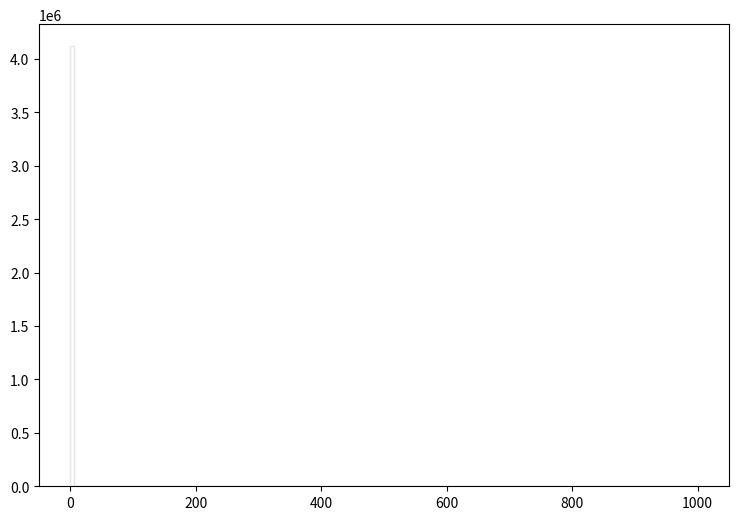

Write the Python code that produced this figure. (Note: this script raises an exception after producing the figure.)
def selection_13():

    # Library import
    import numpy
    import matplotlib
    import matplotlib.pyplot   as plt
    import matplotlib.gridspec as gridspec

    # Library version
    matplotlib_version = matplotlib.__version__
    numpy_version      = numpy.__version__

    # Histo binning
    xBinning = numpy.linspace(0.0,1000.0,201,endpoint=True)

    # Creating data sequence: middle of each bin
    xData = numpy.array([2.5,7.5,12.5,17.5,22.5,27.5,32.5,37.5,42.5,47.5,52.5,57.5,62.5,67.5,72.5,77.5,82.5,87.5,92.5,97.5,102.5,107.5,112.5,117.5,122.5,127.5,132.5,137.5,142.5,147.5,152.5,157.5,162.5,167.5,172.5,177.5,182.5,187.5,192.5,197.5,202.5,207.5,212.5,217.5,222.5,227.5,232.5,237.5,242.5,247.5,252.5,257.5,262.5,267.5,272.5,277.5,282.5,287.5,292.5,297.5,302.5,307.5,312.5,317.5,322.5,327.5,332.5,337.5,342.5,347.5,352.5,357.5,362.5,367.5,372.5,377.5,382.5,387.5,392.5,397.5,402.5,407.5,412.5,417.5,422.5,427.5,432.5,437.5,442.5,447.5,452.5,457.5,462.5,467.5,472.5,477.5,482.5,487.5,492.5,497.5,502.5,507.5,512.5,517.5,522.5,527.5,532.5,537.5,542.5,547.5,552.5,557.5,562.5,567.5,572.5,577.5,582.5,587.5,592.5,597.5,602.5,607.5,612.5,617.5,622.5,627.5,632.5,637.5,642.5,647.5,652.5,657.5,662.5,667.5,672.5,677.5,682.5,687.5,692.5,697.5,702.5,707.5,712.5,717.5,722.5,727.5,732.5,737.5,742.5,747.5,752.5,757.5,762.5,767.5,772.5,777.5,782.5,787.5,792.5,797.5,802.5,807.5,812.5,817.5,822.5,827.5,832.5,837.5,842.5,847.5,852.5,857.5,862.5,867.5,872.5,877.5,882.5,887.5,892.5,897.5,902.5,907.5,912.5,917.5,922.5,927.5,932.5,937.5,942.5,947.5,952.5,957.5,962.5,967.5,972.5,977.5,982.5,987.5,992.5,997.5])

    # Creating weights for histo: y14_MET_0
    y14_MET_0_weights = numpy.array([4094.084,0.0,0.0,0.0,0.0,0.0,0.0,0.0,0.0,0.0,0.0,0.0,0.0,0.0,0.0,0.0,0.0,0.0,0.0,0.0,0.0,0.0,0.0,0.0,0.0,0.0,0.0,0.0,0.0,0.0,0.0,0.0,0.0,0.0,0.0,0.0,0.0,0.0,0.0,0.0,0.0,0.0,0.0,0.0,0.0,0.0,0.0,0.0,0.0,0.0,0.0,0.0,0.0,0.0,0.0,0.0,0.0,0.0,0.0,0.0,0.0,0.0,0.0,0.0,0.0,0.0,0.0,0.0,0.0,0.0,0.0,0.0,0.0,0.0,0.0,0.0,0.0,0.0,0.0,0.0,0.0,0.0,0.0,0.0,0.0,0.0,0.0,0.0,0.0,0.0,0.0,0.0,0.0,0.0,0.0,0.0,0.0,0.0,0.0,0.0,0.0,0.0,0.0,0.0,0.0,0.0,0.0,0.0,0.0,0.0,0.0,0.0,0.0,0.0,0.0,0.0,0.0,0.0,0.0,0.0,0.0,0.0,0.0,0.0,0.0,0.0,0.0,0.0,0.0,0.0,0.0,0.0,0.0,0.0,0.0,0.0,0.0,0.0,0.0,0.0,0.0,0.0,0.0,0.0,0.0,0.0,0.0,0.0,0.0,0.0,0.0,0.0,0.0,0.0,0.0,0.0,0.0,0.0,0.0,0.0,0.0,0.0,0.0,0.0,0.0,0.0,0.0,0.0,0.0,0.0,0.0,0.0,0.0,0.0,0.0,0.0,0.0,0.0,0.0,0.0,0.0,0.0,0.0,0.0,0.0,0.0,0.0,0.0,0.0,0.0,0.0,0.0,0.0,0.0,0.0,0.0,0.0,0.0,0.0,0.0])

    # Creating weights for histo: y14_MET_1
    y14_MET_1_weights = numpy.array([12150.324,0.0,0.0,0.0,0.0,0.0,0.0,0.0,0.0,0.0,0.0,0.0,0.0,0.0,0.0,0.0,0.0,0.0,0.0,0.0,0.0,0.0,0.0,0.0,0.0,0.0,0.0,0.0,0.0,0.0,0.0,0.0,0.0,0.0,0.0,0.0,0.0,0.0,0.0,0.0,0.0,0.0,0.0,0.0,0.0,0.0,0.0,0.0,0.0,0.0,0.0,0.0,0.0,0.0,0.0,0.0,0.0,0.0,0.0,0.0,0.0,0.0,0.0,0.0,0.0,0.0,0.0,0.0,0.0,0.0,0.0,0.0,0.0,0.0,0.0,0.0,0.0,0.0,0.0,0.0,0.0,0.0,0.0,0.0,0.0,0.0,0.0,0.0,0.0,0.0,0.0,0.0,0.0,0.0,0.0,0.0,0.0,0.0,0.0,0.0,0.0,0.0,0.0,0.0,0.0,0.0,0.0,0.0,0.0,0.0,0.0,0.0,0.0,0.0,0.0,0.0,0.0,0.0,0.0,0.0,0.0,0.0,0.0,0.0,0.0,0.0,0.0,0.0,0.0,0.0,0.0,0.0,0.0,0.0,0.0,0.0,0.0,0.0,0.0,0.0,0.0,0.0,0.0,0.0,0.0,0.0,0.0,0.0,0.0,0.0,0.0,0.0,0.0,0.0,0.0,0.0,0.0,0.0,0.0,0.0,0.0,0.0,0.0,0.0,0.0,0.0,0.0,0.0,0.0,0.0,0.0,0.0,0.0,0.0,0.0,0.0,0.0,0.0,0.0,0.0,0.0,0.0,0.0,0.0,0.0,0.0,0.0,0.0,0.0,0.0,0.0,0.0,0.0,0.0,0.0,0.0,0.0,0.0,0.0,0.0])

    # Creating weights for histo: y14_MET_2
    y14_MET_2_weights = numpy.array([9695.328,0.0,0.0,0.0,0.0,0.0,0.0,0.0,0.0,0.0,0.0,0.0,0.0,0.0,0.0,0.0,0.0,0.0,0.0,0.0,0.0,0.0,0.0,0.0,0.0,0.0,0.0,0.0,0.0,0.0,0.0,0.0,0.0,0.0,0.0,0.0,0.0,0.0,0.0,0.0,0.0,0.0,0.0,0.0,0.0,0.0,0.0,0.0,0.0,0.0,0.0,0.0,0.0,0.0,0.0,0.0,0.0,0.0,0.0,0.0,0.0,0.0,0.0,0.0,0.0,0.0,0.0,0.0,0.0,0.0,0.0,0.0,0.0,0.0,0.0,0.0,0.0,0.0,0.0,0.0,0.0,0.0,0.0,0.0,0.0,0.0,0.0,0.0,0.0,0.0,0.0,0.0,0.0,0.0,0.0,0.0,0.0,0.0,0.0,0.0,0.0,0.0,0.0,0.0,0.0,0.0,0.0,0.0,0.0,0.0,0.0,0.0,0.0,0.0,0.0,0.0,0.0,0.0,0.0,0.0,0.0,0.0,0.0,0.0,0.0,0.0,0.0,0.0,0.0,0.0,0.0,0.0,0.0,0.0,0.0,0.0,0.0,0.0,0.0,0.0,0.0,0.0,0.0,0.0,0.0,0.0,0.0,0.0,0.0,0.0,0.0,0.0,0.0,0.0,0.0,0.0,0.0,0.0,0.0,0.0,0.0,0.0,0.0,0.0,0.0,0.0,0.0,0.0,0.0,0.0,0.0,0.0,0.0,0.0,0.0,0.0,0.0,0.0,0.0,0.0,0.0,0.0,0.0,0.0,0.0,0.0,0.0,0.0,0.0,0.0,0.0,0.0,0.0,0.0,0.0,0.0,0.0,0.0,0.0,0.0])

    # Creating weights for histo: y14_MET_3
    y14_MET_3_weights = numpy.array([5413.264,0.0,0.0,0.0,0.0,0.0,0.0,0.0,0.0,0.0,0.0,0.0,0.0,0.0,0.0,0.0,0.0,0.0,0.0,0.0,0.0,0.0,0.0,0.0,0.0,0.0,0.0,0.0,0.0,0.0,0.0,0.0,0.0,0.0,0.0,0.0,0.0,0.0,0.0,0.0,0.0,0.0,0.0,0.0,0.0,0.0,0.0,0.0,0.0,0.0,0.0,0.0,0.0,0.0,0.0,0.0,0.0,0.0,0.0,0.0,0.0,0.0,0.0,0.0,0.0,0.0,0.0,0.0,0.0,0.0,0.0,0.0,0.0,0.0,0.0,0.0,0.0,0.0,0.0,0.0,0.0,0.0,0.0,0.0,0.0,0.0,0.0,0.0,0.0,0.0,0.0,0.0,0.0,0.0,0.0,0.0,0.0,0.0,0.0,0.0,0.0,0.0,0.0,0.0,0.0,0.0,0.0,0.0,0.0,0.0,0.0,0.0,0.0,0.0,0.0,0.0,0.0,0.0,0.0,0.0,0.0,0.0,0.0,0.0,0.0,0.0,0.0,0.0,0.0,0.0,0.0,0.0,0.0,0.0,0.0,0.0,0.0,0.0,0.0,0.0,0.0,0.0,0.0,0.0,0.0,0.0,0.0,0.0,0.0,0.0,0.0,0.0,0.0,0.0,0.0,0.0,0.0,0.0,0.0,0.0,0.0,0.0,0.0,0.0,0.0,0.0,0.0,0.0,0.0,0.0,0.0,0.0,0.0,0.0,0.0,0.0,0.0,0.0,0.0,0.0,0.0,0.0,0.0,0.0,0.0,0.0,0.0,0.0,0.0,0.0,0.0,0.0,0.0,0.0,0.0,0.0,0.0,0.0,0.0,0.0])

    # Creating weights for histo: y14_MET_4
    y14_MET_4_weights = numpy.array([986.8496,0.0,0.0,0.0,0.0,0.0,0.0,0.0,0.0,0.0,0.0,0.0,0.0,0.0,0.0,0.0,0.0,0.0,0.0,0.0,0.0,0.0,0.0,0.0,0.0,0.0,0.0,0.0,0.0,0.0,0.0,0.0,0.0,0.0,0.0,0.0,0.0,0.0,0.0,0.0,0.0,0.0,0.0,0.0,0.0,0.0,0.0,0.0,0.0,0.0,0.0,0.0,0.0,0.0,0.0,0.0,0.0,0.0,0.0,0.0,0.0,0.0,0.0,0.0,0.0,0.0,0.0,0.0,0.0,0.0,0.0,0.0,0.0,0.0,0.0,0.0,0.0,0.0,0.0,0.0,0.0,0.0,0.0,0.0,0.0,0.0,0.0,0.0,0.0,0.0,0.0,0.0,0.0,0.0,0.0,0.0,0.0,0.0,0.0,0.0,0.0,0.0,0.0,0.0,0.0,0.0,0.0,0.0,0.0,0.0,0.0,0.0,0.0,0.0,0.0,0.0,0.0,0.0,0.0,0.0,0.0,0.0,0.0,0.0,0.0,0.0,0.0,0.0,0.0,0.0,0.0,0.0,0.0,0.0,0.0,0.0,0.0,0.0,0.0,0.0,0.0,0.0,0.0,0.0,0.0,0.0,0.0,0.0,0.0,0.0,0.0,0.0,0.0,0.0,0.0,0.0,0.0,0.0,0.0,0.0,0.0,0.0,0.0,0.0,0.0,0.0,0.0,0.0,0.0,0.0,0.0,0.0,0.0,0.0,0.0,0.0,0.0,0.0,0.0,0.0,0.0,0.0,0.0,0.0,0.0,0.0,0.0,0.0,0.0,0.0,0.0,0.0,0.0,0.0,0.0,0.0,0.0,0.0,0.0,0.0])

    # Creating weights for histo: y14_MET_5
    y14_MET_5_weights = numpy.array([252.07704,0.0,0.0,0.0,0.0,0.0,0.0,0.0,0.0,0.0,0.0,0.0,0.0,0.0,0.0,0.0,0.0,0.0,0.0,0.0,0.0,0.0,0.0,0.0,0.0,0.0,0.0,0.0,0.0,0.0,0.0,0.0,0.0,0.0,0.0,0.0,0.0,0.0,0.0,0.0,0.0,0.0,0.0,0.0,0.0,0.0,0.0,0.0,0.0,0.0,0.0,0.0,0.0,0.0,0.0,0.0,0.0,0.0,0.0,0.0,0.0,0.0,0.0,0.0,0.0,0.0,0.0,0.0,0.0,0.0,0.0,0.0,0.0,0.0,0.0,0.0,0.0,0.0,0.0,0.0,0.0,0.0,0.0,0.0,0.0,0.0,0.0,0.0,0.0,0.0,0.0,0.0,0.0,0.0,0.0,0.0,0.0,0.0,0.0,0.0,0.0,0.0,0.0,0.0,0.0,0.0,0.0,0.0,0.0,0.0,0.0,0.0,0.0,0.0,0.0,0.0,0.0,0.0,0.0,0.0,0.0,0.0,0.0,0.0,0.0,0.0,0.0,0.0,0.0,0.0,0.0,0.0,0.0,0.0,0.0,0.0,0.0,0.0,0.0,0.0,0.0,0.0,0.0,0.0,0.0,0.0,0.0,0.0,0.0,0.0,0.0,0.0,0.0,0.0,0.0,0.0,0.0,0.0,0.0,0.0,0.0,0.0,0.0,0.0,0.0,0.0,0.0,0.0,0.0,0.0,0.0,0.0,0.0,0.0,0.0,0.0,0.0,0.0,0.0,0.0,0.0,0.0,0.0,0.0,0.0,0.0,0.0,0.0,0.0,0.0,0.0,0.0,0.0,0.0,0.0,0.0,0.0,0.0,0.0,0.0])

    # Creating weights for histo: y14_MET_6
    y14_MET_6_weights = numpy.array([114.76248,0.0,0.0,0.0,0.0,0.0,0.0,0.0,0.0,0.0,0.0,0.0,0.0,0.0,0.0,0.0,0.0,0.0,0.0,0.0,0.0,0.0,0.0,0.0,0.0,0.0,0.0,0.0,0.0,0.0,0.0,0.0,0.0,0.0,0.0,0.0,0.0,0.0,0.0,0.0,0.0,0.0,0.0,0.0,0.0,0.0,0.0,0.0,0.0,0.0,0.0,0.0,0.0,0.0,0.0,0.0,0.0,0.0,0.0,0.0,0.0,0.0,0.0,0.0,0.0,0.0,0.0,0.0,0.0,0.0,0.0,0.0,0.0,0.0,0.0,0.0,0.0,0.0,0.0,0.0,0.0,0.0,0.0,0.0,0.0,0.0,0.0,0.0,0.0,0.0,0.0,0.0,0.0,0.0,0.0,0.0,0.0,0.0,0.0,0.0,0.0,0.0,0.0,0.0,0.0,0.0,0.0,0.0,0.0,0.0,0.0,0.0,0.0,0.0,0.0,0.0,0.0,0.0,0.0,0.0,0.0,0.0,0.0,0.0,0.0,0.0,0.0,0.0,0.0,0.0,0.0,0.0,0.0,0.0,0.0,0.0,0.0,0.0,0.0,0.0,0.0,0.0,0.0,0.0,0.0,0.0,0.0,0.0,0.0,0.0,0.0,0.0,0.0,0.0,0.0,0.0,0.0,0.0,0.0,0.0,0.0,0.0,0.0,0.0,0.0,0.0,0.0,0.0,0.0,0.0,0.0,0.0,0.0,0.0,0.0,0.0,0.0,0.0,0.0,0.0,0.0,0.0,0.0,0.0,0.0,0.0,0.0,0.0,0.0,0.0,0.0,0.0,0.0,0.0,0.0,0.0,0.0,0.0,0.0,0.0])

    # Creating weights for histo: y14_MET_7
    y14_MET_7_weights = numpy.array([20.595768,0.0,0.0,0.0,0.0,0.0,0.0,0.0,0.0,0.0,0.0,0.0,0.0,0.0,0.0,0.0,0.0,0.0,0.0,0.0,0.0,0.0,0.0,0.0,0.0,0.0,0.0,0.0,0.0,0.0,0.0,0.0,0.0,0.0,0.0,0.0,0.0,0.0,0.0,0.0,0.0,0.0,0.0,0.0,0.0,0.0,0.0,0.0,0.0,0.0,0.0,0.0,0.0,0.0,0.0,0.0,0.0,0.0,0.0,0.0,0.0,0.0,0.0,0.0,0.0,0.0,0.0,0.0,0.0,0.0,0.0,0.0,0.0,0.0,0.0,0.0,0.0,0.0,0.0,0.0,0.0,0.0,0.0,0.0,0.0,0.0,0.0,0.0,0.0,0.0,0.0,0.0,0.0,0.0,0.0,0.0,0.0,0.0,0.0,0.0,0.0,0.0,0.0,0.0,0.0,0.0,0.0,0.0,0.0,0.0,0.0,0.0,0.0,0.0,0.0,0.0,0.0,0.0,0.0,0.0,0.0,0.0,0.0,0.0,0.0,0.0,0.0,0.0,0.0,0.0,0.0,0.0,0.0,0.0,0.0,0.0,0.0,0.0,0.0,0.0,0.0,0.0,0.0,0.0,0.0,0.0,0.0,0.0,0.0,0.0,0.0,0.0,0.0,0.0,0.0,0.0,0.0,0.0,0.0,0.0,0.0,0.0,0.0,0.0,0.0,0.0,0.0,0.0,0.0,0.0,0.0,0.0,0.0,0.0,0.0,0.0,0.0,0.0,0.0,0.0,0.0,0.0,0.0,0.0,0.0,0.0,0.0,0.0,0.0,0.0,0.0,0.0,0.0,0.0,0.0,0.0,0.0,0.0,0.0,0.0])

    # Creating weights for histo: y14_MET_8
    y14_MET_8_weights = numpy.array([7.658484,0.0,0.0,0.0,0.0,0.0,0.0,0.0,0.0,0.0,0.0,0.0,0.0,0.0,0.0,0.0,0.0,0.0,0.0,0.0,0.0,0.0,0.0,0.0,0.0,0.0,0.0,0.0,0.0,0.0,0.0,0.0,0.0,0.0,0.0,0.0,0.0,0.0,0.0,0.0,0.0,0.0,0.0,0.0,0.0,0.0,0.0,0.0,0.0,0.0,0.0,0.0,0.0,0.0,0.0,0.0,0.0,0.0,0.0,0.0,0.0,0.0,0.0,0.0,0.0,0.0,0.0,0.0,0.0,0.0,0.0,0.0,0.0,0.0,0.0,0.0,0.0,0.0,0.0,0.0,0.0,0.0,0.0,0.0,0.0,0.0,0.0,0.0,0.0,0.0,0.0,0.0,0.0,0.0,0.0,0.0,0.0,0.0,0.0,0.0,0.0,0.0,0.0,0.0,0.0,0.0,0.0,0.0,0.0,0.0,0.0,0.0,0.0,0.0,0.0,0.0,0.0,0.0,0.0,0.0,0.0,0.0,0.0,0.0,0.0,0.0,0.0,0.0,0.0,0.0,0.0,0.0,0.0,0.0,0.0,0.0,0.0,0.0,0.0,0.0,0.0,0.0,0.0,0.0,0.0,0.0,0.0,0.0,0.0,0.0,0.0,0.0,0.0,0.0,0.0,0.0,0.0,0.0,0.0,0.0,0.0,0.0,0.0,0.0,0.0,0.0,0.0,0.0,0.0,0.0,0.0,0.0,0.0,0.0,0.0,0.0,0.0,0.0,0.0,0.0,0.0,0.0,0.0,0.0,0.0,0.0,0.0,0.0,0.0,0.0,0.0,0.0,0.0,0.0,0.0,0.0,0.0,0.0,0.0,0.0])

    # Creating weights for histo: y14_MET_9
    y14_MET_9_weights = numpy.array([2710847.2,0.0,0.0,0.0,0.0,0.0,0.0,0.0,0.0,0.0,0.0,0.0,0.0,0.0,0.0,0.0,0.0,0.0,0.0,0.0,0.0,0.0,0.0,0.0,0.0,0.0,0.0,0.0,0.0,0.0,0.0,0.0,0.0,0.0,0.0,0.0,0.0,0.0,0.0,0.0,0.0,0.0,0.0,0.0,0.0,0.0,0.0,0.0,0.0,0.0,0.0,0.0,0.0,0.0,0.0,0.0,0.0,0.0,0.0,0.0,0.0,0.0,0.0,0.0,0.0,0.0,0.0,0.0,0.0,0.0,0.0,0.0,0.0,0.0,0.0,0.0,0.0,0.0,0.0,0.0,0.0,0.0,0.0,0.0,0.0,0.0,0.0,0.0,0.0,0.0,0.0,0.0,0.0,0.0,0.0,0.0,0.0,0.0,0.0,0.0,0.0,0.0,0.0,0.0,0.0,0.0,0.0,0.0,0.0,0.0,0.0,0.0,0.0,0.0,0.0,0.0,0.0,0.0,0.0,0.0,0.0,0.0,0.0,0.0,0.0,0.0,0.0,0.0,0.0,0.0,0.0,0.0,0.0,0.0,0.0,0.0,0.0,0.0,0.0,0.0,0.0,0.0,0.0,0.0,0.0,0.0,0.0,0.0,0.0,0.0,0.0,0.0,0.0,0.0,0.0,0.0,0.0,0.0,0.0,0.0,0.0,0.0,0.0,0.0,0.0,0.0,0.0,0.0,0.0,0.0,0.0,0.0,0.0,0.0,0.0,0.0,0.0,0.0,0.0,0.0,0.0,0.0,0.0,0.0,0.0,0.0,0.0,0.0,0.0,0.0,0.0,0.0,0.0,0.0,0.0,0.0,0.0,0.0,0.0,0.0])

    # Creating weights for histo: y14_MET_10
    y14_MET_10_weights = numpy.array([1095362.8,0.0,0.0,0.0,0.0,0.0,0.0,0.0,0.0,0.0,0.0,0.0,0.0,0.0,0.0,0.0,0.0,0.0,0.0,0.0,0.0,0.0,0.0,0.0,0.0,0.0,0.0,0.0,0.0,0.0,0.0,0.0,0.0,0.0,0.0,0.0,0.0,0.0,0.0,0.0,0.0,0.0,0.0,0.0,0.0,0.0,0.0,0.0,0.0,0.0,0.0,0.0,0.0,0.0,0.0,0.0,0.0,0.0,0.0,0.0,0.0,0.0,0.0,0.0,0.0,0.0,0.0,0.0,0.0,0.0,0.0,0.0,0.0,0.0,0.0,0.0,0.0,0.0,0.0,0.0,0.0,0.0,0.0,0.0,0.0,0.0,0.0,0.0,0.0,0.0,0.0,0.0,0.0,0.0,0.0,0.0,0.0,0.0,0.0,0.0,0.0,0.0,0.0,0.0,0.0,0.0,0.0,0.0,0.0,0.0,0.0,0.0,0.0,0.0,0.0,0.0,0.0,0.0,0.0,0.0,0.0,0.0,0.0,0.0,0.0,0.0,0.0,0.0,0.0,0.0,0.0,0.0,0.0,0.0,0.0,0.0,0.0,0.0,0.0,0.0,0.0,0.0,0.0,0.0,0.0,0.0,0.0,0.0,0.0,0.0,0.0,0.0,0.0,0.0,0.0,0.0,0.0,0.0,0.0,0.0,0.0,0.0,0.0,0.0,0.0,0.0,0.0,0.0,0.0,0.0,0.0,0.0,0.0,0.0,0.0,0.0,0.0,0.0,0.0,0.0,0.0,0.0,0.0,0.0,0.0,0.0,0.0,0.0,0.0,0.0,0.0,0.0,0.0,0.0,0.0,0.0,0.0,0.0,0.0,0.0])

    # Creating weights for histo: y14_MET_11
    y14_MET_11_weights = numpy.array([239548.84,0.0,0.0,0.0,0.0,0.0,0.0,0.0,0.0,0.0,0.0,0.0,0.0,0.0,0.0,0.0,0.0,0.0,0.0,0.0,0.0,0.0,0.0,0.0,0.0,0.0,0.0,0.0,0.0,0.0,0.0,0.0,0.0,0.0,0.0,0.0,0.0,0.0,0.0,0.0,0.0,0.0,0.0,0.0,0.0,0.0,0.0,0.0,0.0,0.0,0.0,0.0,0.0,0.0,0.0,0.0,0.0,0.0,0.0,0.0,0.0,0.0,0.0,0.0,0.0,0.0,0.0,0.0,0.0,0.0,0.0,0.0,0.0,0.0,0.0,0.0,0.0,0.0,0.0,0.0,0.0,0.0,0.0,0.0,0.0,0.0,0.0,0.0,0.0,0.0,0.0,0.0,0.0,0.0,0.0,0.0,0.0,0.0,0.0,0.0,0.0,0.0,0.0,0.0,0.0,0.0,0.0,0.0,0.0,0.0,0.0,0.0,0.0,0.0,0.0,0.0,0.0,0.0,0.0,0.0,0.0,0.0,0.0,0.0,0.0,0.0,0.0,0.0,0.0,0.0,0.0,0.0,0.0,0.0,0.0,0.0,0.0,0.0,0.0,0.0,0.0,0.0,0.0,0.0,0.0,0.0,0.0,0.0,0.0,0.0,0.0,0.0,0.0,0.0,0.0,0.0,0.0,0.0,0.0,0.0,0.0,0.0,0.0,0.0,0.0,0.0,0.0,0.0,0.0,0.0,0.0,0.0,0.0,0.0,0.0,0.0,0.0,0.0,0.0,0.0,0.0,0.0,0.0,0.0,0.0,0.0,0.0,0.0,0.0,0.0,0.0,0.0,0.0,0.0,0.0,0.0,0.0,0.0,0.0,0.0])

    # Creating weights for histo: y14_MET_12
    y14_MET_12_weights = numpy.array([28798.68,0.0,0.0,0.0,0.0,0.0,0.0,0.0,0.0,0.0,0.0,0.0,0.0,0.0,0.0,0.0,0.0,0.0,0.0,0.0,0.0,0.0,0.0,0.0,0.0,0.0,0.0,0.0,0.0,0.0,0.0,0.0,0.0,0.0,0.0,0.0,0.0,0.0,0.0,0.0,0.0,0.0,0.0,0.0,0.0,0.0,0.0,0.0,0.0,0.0,0.0,0.0,0.0,0.0,0.0,0.0,0.0,0.0,0.0,0.0,0.0,0.0,0.0,0.0,0.0,0.0,0.0,0.0,0.0,0.0,0.0,0.0,0.0,0.0,0.0,0.0,0.0,0.0,0.0,0.0,0.0,0.0,0.0,0.0,0.0,0.0,0.0,0.0,0.0,0.0,0.0,0.0,0.0,0.0,0.0,0.0,0.0,0.0,0.0,0.0,0.0,0.0,0.0,0.0,0.0,0.0,0.0,0.0,0.0,0.0,0.0,0.0,0.0,0.0,0.0,0.0,0.0,0.0,0.0,0.0,0.0,0.0,0.0,0.0,0.0,0.0,0.0,0.0,0.0,0.0,0.0,0.0,0.0,0.0,0.0,0.0,0.0,0.0,0.0,0.0,0.0,0.0,0.0,0.0,0.0,0.0,0.0,0.0,0.0,0.0,0.0,0.0,0.0,0.0,0.0,0.0,0.0,0.0,0.0,0.0,0.0,0.0,0.0,0.0,0.0,0.0,0.0,0.0,0.0,0.0,0.0,0.0,0.0,0.0,0.0,0.0,0.0,0.0,0.0,0.0,0.0,0.0,0.0,0.0,0.0,0.0,0.0,0.0,0.0,0.0,0.0,0.0,0.0,0.0,0.0,0.0,0.0,0.0,0.0,0.0])

    # Creating weights for histo: y14_MET_13
    y14_MET_13_weights = numpy.array([6674.36,0.0,0.0,0.0,0.0,0.0,0.0,0.0,0.0,0.0,0.0,0.0,0.0,0.0,0.0,0.0,0.0,0.0,0.0,0.0,0.0,0.0,0.0,0.0,0.0,0.0,0.0,0.0,0.0,0.0,0.0,0.0,0.0,0.0,0.0,0.0,0.0,0.0,0.0,0.0,0.0,0.0,0.0,0.0,0.0,0.0,0.0,0.0,0.0,0.0,0.0,0.0,0.0,0.0,0.0,0.0,0.0,0.0,0.0,0.0,0.0,0.0,0.0,0.0,0.0,0.0,0.0,0.0,0.0,0.0,0.0,0.0,0.0,0.0,0.0,0.0,0.0,0.0,0.0,0.0,0.0,0.0,0.0,0.0,0.0,0.0,0.0,0.0,0.0,0.0,0.0,0.0,0.0,0.0,0.0,0.0,0.0,0.0,0.0,0.0,0.0,0.0,0.0,0.0,0.0,0.0,0.0,0.0,0.0,0.0,0.0,0.0,0.0,0.0,0.0,0.0,0.0,0.0,0.0,0.0,0.0,0.0,0.0,0.0,0.0,0.0,0.0,0.0,0.0,0.0,0.0,0.0,0.0,0.0,0.0,0.0,0.0,0.0,0.0,0.0,0.0,0.0,0.0,0.0,0.0,0.0,0.0,0.0,0.0,0.0,0.0,0.0,0.0,0.0,0.0,0.0,0.0,0.0,0.0,0.0,0.0,0.0,0.0,0.0,0.0,0.0,0.0,0.0,0.0,0.0,0.0,0.0,0.0,0.0,0.0,0.0,0.0,0.0,0.0,0.0,0.0,0.0,0.0,0.0,0.0,0.0,0.0,0.0,0.0,0.0,0.0,0.0,0.0,0.0,0.0,0.0,0.0,0.0,0.0,0.0])

    # Creating weights for histo: y14_MET_14
    y14_MET_14_weights = numpy.array([2942.338,0.0,0.0,0.0,0.0,0.0,0.0,0.0,0.0,0.0,0.0,0.0,0.0,0.0,0.0,0.0,0.0,0.0,0.0,0.0,0.0,0.0,0.0,0.0,0.0,0.0,0.0,0.0,0.0,0.0,0.0,0.0,0.0,0.0,0.0,0.0,0.0,0.0,0.0,0.0,0.0,0.0,0.0,0.0,0.0,0.0,0.0,0.0,0.0,0.0,0.0,0.0,0.0,0.0,0.0,0.0,0.0,0.0,0.0,0.0,0.0,0.0,0.0,0.0,0.0,0.0,0.0,0.0,0.0,0.0,0.0,0.0,0.0,0.0,0.0,0.0,0.0,0.0,0.0,0.0,0.0,0.0,0.0,0.0,0.0,0.0,0.0,0.0,0.0,0.0,0.0,0.0,0.0,0.0,0.0,0.0,0.0,0.0,0.0,0.0,0.0,0.0,0.0,0.0,0.0,0.0,0.0,0.0,0.0,0.0,0.0,0.0,0.0,0.0,0.0,0.0,0.0,0.0,0.0,0.0,0.0,0.0,0.0,0.0,0.0,0.0,0.0,0.0,0.0,0.0,0.0,0.0,0.0,0.0,0.0,0.0,0.0,0.0,0.0,0.0,0.0,0.0,0.0,0.0,0.0,0.0,0.0,0.0,0.0,0.0,0.0,0.0,0.0,0.0,0.0,0.0,0.0,0.0,0.0,0.0,0.0,0.0,0.0,0.0,0.0,0.0,0.0,0.0,0.0,0.0,0.0,0.0,0.0,0.0,0.0,0.0,0.0,0.0,0.0,0.0,0.0,0.0,0.0,0.0,0.0,0.0,0.0,0.0,0.0,0.0,0.0,0.0,0.0,0.0,0.0,0.0,0.0,0.0,0.0,0.0])

    # Creating weights for histo: y14_MET_15
    y14_MET_15_weights = numpy.array([513.506,0.0,0.0,0.0,0.0,0.0,0.0,0.0,0.0,0.0,0.0,0.0,0.0,0.0,0.0,0.0,0.0,0.0,0.0,0.0,0.0,0.0,0.0,0.0,0.0,0.0,0.0,0.0,0.0,0.0,0.0,0.0,0.0,0.0,0.0,0.0,0.0,0.0,0.0,0.0,0.0,0.0,0.0,0.0,0.0,0.0,0.0,0.0,0.0,0.0,0.0,0.0,0.0,0.0,0.0,0.0,0.0,0.0,0.0,0.0,0.0,0.0,0.0,0.0,0.0,0.0,0.0,0.0,0.0,0.0,0.0,0.0,0.0,0.0,0.0,0.0,0.0,0.0,0.0,0.0,0.0,0.0,0.0,0.0,0.0,0.0,0.0,0.0,0.0,0.0,0.0,0.0,0.0,0.0,0.0,0.0,0.0,0.0,0.0,0.0,0.0,0.0,0.0,0.0,0.0,0.0,0.0,0.0,0.0,0.0,0.0,0.0,0.0,0.0,0.0,0.0,0.0,0.0,0.0,0.0,0.0,0.0,0.0,0.0,0.0,0.0,0.0,0.0,0.0,0.0,0.0,0.0,0.0,0.0,0.0,0.0,0.0,0.0,0.0,0.0,0.0,0.0,0.0,0.0,0.0,0.0,0.0,0.0,0.0,0.0,0.0,0.0,0.0,0.0,0.0,0.0,0.0,0.0,0.0,0.0,0.0,0.0,0.0,0.0,0.0,0.0,0.0,0.0,0.0,0.0,0.0,0.0,0.0,0.0,0.0,0.0,0.0,0.0,0.0,0.0,0.0,0.0,0.0,0.0,0.0,0.0,0.0,0.0,0.0,0.0,0.0,0.0,0.0,0.0,0.0,0.0,0.0,0.0,0.0,0.0])

    # Creating weights for histo: y14_MET_16
    y14_MET_16_weights = numpy.array([187.78356,0.0,0.0,0.0,0.0,0.0,0.0,0.0,0.0,0.0,0.0,0.0,0.0,0.0,0.0,0.0,0.0,0.0,0.0,0.0,0.0,0.0,0.0,0.0,0.0,0.0,0.0,0.0,0.0,0.0,0.0,0.0,0.0,0.0,0.0,0.0,0.0,0.0,0.0,0.0,0.0,0.0,0.0,0.0,0.0,0.0,0.0,0.0,0.0,0.0,0.0,0.0,0.0,0.0,0.0,0.0,0.0,0.0,0.0,0.0,0.0,0.0,0.0,0.0,0.0,0.0,0.0,0.0,0.0,0.0,0.0,0.0,0.0,0.0,0.0,0.0,0.0,0.0,0.0,0.0,0.0,0.0,0.0,0.0,0.0,0.0,0.0,0.0,0.0,0.0,0.0,0.0,0.0,0.0,0.0,0.0,0.0,0.0,0.0,0.0,0.0,0.0,0.0,0.0,0.0,0.0,0.0,0.0,0.0,0.0,0.0,0.0,0.0,0.0,0.0,0.0,0.0,0.0,0.0,0.0,0.0,0.0,0.0,0.0,0.0,0.0,0.0,0.0,0.0,0.0,0.0,0.0,0.0,0.0,0.0,0.0,0.0,0.0,0.0,0.0,0.0,0.0,0.0,0.0,0.0,0.0,0.0,0.0,0.0,0.0,0.0,0.0,0.0,0.0,0.0,0.0,0.0,0.0,0.0,0.0,0.0,0.0,0.0,0.0,0.0,0.0,0.0,0.0,0.0,0.0,0.0,0.0,0.0,0.0,0.0,0.0,0.0,0.0,0.0,0.0,0.0,0.0,0.0,0.0,0.0,0.0,0.0,0.0,0.0,0.0,0.0,0.0,0.0,0.0,0.0,0.0,0.0,0.0,0.0,0.0])

    # Creating a new Canvas
    fig   = plt.figure(figsize=(12,6),dpi=80)
    frame = gridspec.GridSpec(1,1,right=0.7)
    pad   = fig.add_subplot(frame[0])

    # Creating a new Stack
    pad.hist(x=xData, bins=xBinning, weights=y14_MET_0_weights+y14_MET_1_weights+y14_MET_2_weights+y14_MET_3_weights+y14_MET_4_weights+y14_MET_5_weights+y14_MET_6_weights+y14_MET_7_weights+y14_MET_8_weights+y14_MET_9_weights+y14_MET_10_weights+y14_MET_11_weights+y14_MET_12_weights+y14_MET_13_weights+y14_MET_14_weights+y14_MET_15_weights+y14_MET_16_weights,\
             label="$bg\_dip\_1600\_inf$", histtype="step", rwidth=1.0,\
             color=None, edgecolor="#e5e5e5", linewidth=1, linestyle="solid",\
             bottom=None, cumulative=False, normed=False, align="mid", orientation="vertical")

    pad.hist(x=xData, bins=xBinning, weights=y14_MET_0_weights+y14_MET_1_weights+y14_MET_2_weights+y14_MET_3_weights+y14_MET_4_weights+y14_MET_5_weights+y14_MET_6_weights+y14_MET_7_weights+y14_MET_8_weights+y14_MET_9_weights+y14_MET_10_weights+y14_MET_11_weights+y14_MET_12_weights+y14_MET_13_weights+y14_MET_14_weights+y14_MET_15_weights,\
             label="$bg\_dip\_1200\_1600$", histtype="step", rwidth=1.0,\
             color=None, edgecolor="#f2f2f2", linewidth=1, linestyle="solid",\
             bottom=None, cumulative=False, normed=False, align="mid", orientation="vertical")

    pad.hist(x=xData, bins=xBinning, weights=y14_MET_0_weights+y14_MET_1_weights+y14_MET_2_weights+y14_MET_3_weights+y14_MET_4_weights+y14_MET_5_weights+y14_MET_6_weights+y14_MET_7_weights+y14_MET_8_weights+y14_MET_9_weights+y14_MET_10_weights+y14_MET_11_weights+y14_MET_12_weights+y14_MET_13_weights+y14_MET_14_weights,\
             label="$bg\_dip\_800\_1200$", histtype="step", rwidth=1.0,\
             color=None, edgecolor="#ccc6aa", linewidth=1, linestyle="solid",\
             bottom=None, cumulative=False, normed=False, align="mid", orientation="vertical")

    pad.hist(x=xData, bins=xBinning, weights=y14_MET_0_weights+y14_MET_1_weights+y14_MET_2_weights+y14_MET_3_weights+y14_MET_4_weights+y14_MET_5_weights+y14_MET_6_weights+y14_MET_7_weights+y14_MET_8_weights+y14_MET_9_weights+y14_MET_10_weights+y14_MET_11_weights+y14_MET_12_weights+y14_MET_13_weights,\
             label="$bg\_dip\_600\_800$", histtype="step", rwidth=1.0,\
             color=None, edgecolor="#ccc6aa", linewidth=1, linestyle="solid",\
             bottom=None, cumulative=False, normed=False, align="mid", orientation="vertical")

    pad.hist(x=xData, bins=xBinning, weights=y14_MET_0_weights+y14_MET_1_weights+y14_MET_2_weights+y14_MET_3_weights+y14_MET_4_weights+y14_MET_5_weights+y14_MET_6_weights+y14_MET_7_weights+y14_MET_8_weights+y14_MET_9_weights+y14_MET_10_weights+y14_MET_11_weights+y14_MET_12_weights,\
             label="$bg\_dip\_400\_600$", histtype="step", rwidth=1.0,\
             color=None, edgecolor="#c1bfa8", linewidth=1, linestyle="solid",\
             bottom=None, cumulative=False, normed=False, align="mid", orientation="vertical")

    pad.hist(x=xData, bins=xBinning, weights=y14_MET_0_weights+y14_MET_1_weights+y14_MET_2_weights+y14_MET_3_weights+y14_MET_4_weights+y14_MET_5_weights+y14_MET_6_weights+y14_MET_7_weights+y14_MET_8_weights+y14_MET_9_weights+y14_MET_10_weights+y14_MET_11_weights,\
             label="$bg\_dip\_200\_400$", histtype="step", rwidth=1.0,\
             color=None, edgecolor="#bab5a3", linewidth=1, linestyle="solid",\
             bottom=None, cumulative=False, normed=False, align="mid", orientation="vertical")

    pad.hist(x=xData, bins=xBinning, weights=y14_MET_0_weights+y14_MET_1_weights+y14_MET_2_weights+y14_MET_3_weights+y14_MET_4_weights+y14_MET_5_weights+y14_MET_6_weights+y14_MET_7_weights+y14_MET_8_weights+y14_MET_9_weights+y14_MET_10_weights,\
             label="$bg\_dip\_100\_200$", histtype="step", rwidth=1.0,\
             color=None, edgecolor="#b2a596", linewidth=1, linestyle="solid",\
             bottom=None, cumulative=False, normed=False, align="mid", orientation="vertical")

    pad.hist(x=xData, bins=xBinning, weights=y14_MET_0_weights+y14_MET_1_weights+y14_MET_2_weights+y14_MET_3_weights+y14_MET_4_weights+y14_MET_5_weights+y14_MET_6_weights+y14_MET_7_weights+y14_MET_8_weights+y14_MET_9_weights,\
             label="$bg\_dip\_0\_100$", histtype="step", rwidth=1.0,\
             color=None, edgecolor="#b7a39b", linewidth=1, linestyle="solid",\
             bottom=None, cumulative=False, normed=False, align="mid", orientation="vertical")

    pad.hist(x=xData, bins=xBinning, weights=y14_MET_0_weights+y14_MET_1_weights+y14_MET_2_weights+y14_MET_3_weights+y14_MET_4_weights+y14_MET_5_weights+y14_MET_6_weights+y14_MET_7_weights+y14_MET_8_weights,\
             label="$bg\_vbf\_1600\_inf$", histtype="step", rwidth=1.0,\
             color=None, edgecolor="#ad998c", linewidth=1, linestyle="solid",\
             bottom=None, cumulative=False, normed=False, align="mid", orientation="vertical")

    pad.hist(x=xData, bins=xBinning, weights=y14_MET_0_weights+y14_MET_1_weights+y14_MET_2_weights+y14_MET_3_weights+y14_MET_4_weights+y14_MET_5_weights+y14_MET_6_weights+y14_MET_7_weights,\
             label="$bg\_vbf\_1200\_1600$", histtype="step", rwidth=1.0,\
             color=None, edgecolor="#9b8e82", linewidth=1, linestyle="solid",\
             bottom=None, cumulative=False, normed=False, align="mid", orientation="vertical")

    pad.hist(x=xData, bins=xBinning, weights=y14_MET_0_weights+y14_MET_1_weights+y14_MET_2_weights+y14_MET_3_weights+y14_MET_4_weights+y14_MET_5_weights+y14_MET_6_weights,\
             label="$bg\_vbf\_800\_1200$", histtype="step", rwidth=1.0,\
             color=None, edgecolor="#876656", linewidth=1, linestyle="solid",\
             bottom=None, cumulative=False, normed=False, align="mid", orientation="vertical")

    pad.hist(x=xData, bins=xBinning, weights=y14_MET_0_weights+y14_MET_1_weights+y14_MET_2_weights+y14_MET_3_weights+y14_MET_4_weights+y14_MET_5_weights,\
             label="$bg\_vbf\_600\_800$", histtype="step", rwidth=1.0,\
             color=None, edgecolor="#afcec6", linewidth=1, linestyle="solid",\
             bottom=None, cumulative=False, normed=False, align="mid", orientation="vertical")

    pad.hist(x=xData, bins=xBinning, weights=y14_MET_0_weights+y14_MET_1_weights+y14_MET_2_weights+y14_MET_3_weights+y14_MET_4_weights,\
             label="$bg\_vbf\_400\_600$", histtype="step", rwidth=1.0,\
             color=None, edgecolor="#84c1a3", linewidth=1, linestyle="solid",\
             bottom=None, cumulative=False, normed=False, align="mid", orientation="vertical")

    pad.hist(x=xData, bins=xBinning, weights=y14_MET_0_weights+y14_MET_1_weights+y14_MET_2_weights+y14_MET_3_weights,\
             label="$bg\_vbf\_200\_400$", histtype="step", rwidth=1.0,\
             color=None, edgecolor="#89a8a0", linewidth=1, linestyle="solid",\
             bottom=None, cumulative=False, normed=False, align="mid", orientation="vertical")

    pad.hist(x=xData, bins=xBinning, weights=y14_MET_0_weights+y14_MET_1_weights+y14_MET_2_weights,\
             label="$bg\_vbf\_100\_200$", histtype="step", rwidth=1.0,\
             color=None, edgecolor="#829e8c", linewidth=1, linestyle="solid",\
             bottom=None, cumulative=False, normed=False, align="mid", orientation="vertical")

    pad.hist(x=xData, bins=xBinning, weights=y14_MET_0_weights+y14_MET_1_weights,\
             label="$bg\_vbf\_0\_100$", histtype="step", rwidth=1.0,\
             color=None, edgecolor="#adbcc6", linewidth=1, linestyle="solid",\
             bottom=None, cumulative=False, normed=False, align="mid", orientation="vertical")

    pad.hist(x=xData, bins=xBinning, weights=y14_MET_0_weights,\
             label="$signal$", histtype="step", rwidth=1.0,\
             color=None, edgecolor="#7a8e99", linewidth=1, linestyle="solid",\
             bottom=None, cumulative=False, normed=False, align="mid", orientation="vertical")


    # Axis
    plt.rc('text',usetex=False)
    plt.xlabel(r"MET",\
               fontsize=16,color="black")
    plt.ylabel(r"$\mathrm{Events}$ $(\mathcal{L}_{\mathrm{int}} = 40.0\ \mathrm{fb}^{-1})$ ",\
               fontsize=16,color="black")

    # Boundary of y-axis
    ymax=(y14_MET_0_weights+y14_MET_1_weights+y14_MET_2_weights+y14_MET_3_weights+y14_MET_4_weights+y14_MET_5_weights+y14_MET_6_weights+y14_MET_7_weights+y14_MET_8_weights+y14_MET_9_weights+y14_MET_10_weights+y14_MET_11_weights+y14_MET_12_weights+y14_MET_13_weights+y14_MET_14_weights+y14_MET_15_weights+y14_MET_16_weights).max()*1.1
    ymin=0 # linear scale
    #ymin=min([x for x in (y14_MET_0_weights+y14_MET_1_weights+y14_MET_2_weights+y14_MET_3_weights+y14_MET_4_weights+y14_MET_5_weights+y14_MET_6_weights+y14_MET_7_weights+y14_MET_8_weights+y14_MET_9_weights+y14_MET_10_weights+y14_MET_11_weights+y14_MET_12_weights+y14_MET_13_weights+y14_MET_14_weights+y14_MET_15_weights+y14_MET_16_weights) if x])/100. # log scale
    plt.gca().set_ylim(ymin,ymax)

    # Log/Linear scale for X-axis
    plt.gca().set_xscale("linear")
    #plt.gca().set_xscale("log",nonposx="clip")

    # Log/Linear scale for Y-axis
    plt.gca().set_yscale("linear")
    #plt.gca().set_yscale("log",nonposy="clip")

    # Legend
    plt.legend(bbox_to_anchor=(1.05,1), loc=2, borderaxespad=0.)

    # Saving the image
    plt.savefig('../../HTML/MadAnalysis5job_0/selection_13.png')
    plt.savefig('../../PDF/MadAnalysis5job_0/selection_13.png')
    plt.savefig('../../DVI/MadAnalysis5job_0/selection_13.eps')

# Running!
if __name__ == '__main__':
    selection_13()
